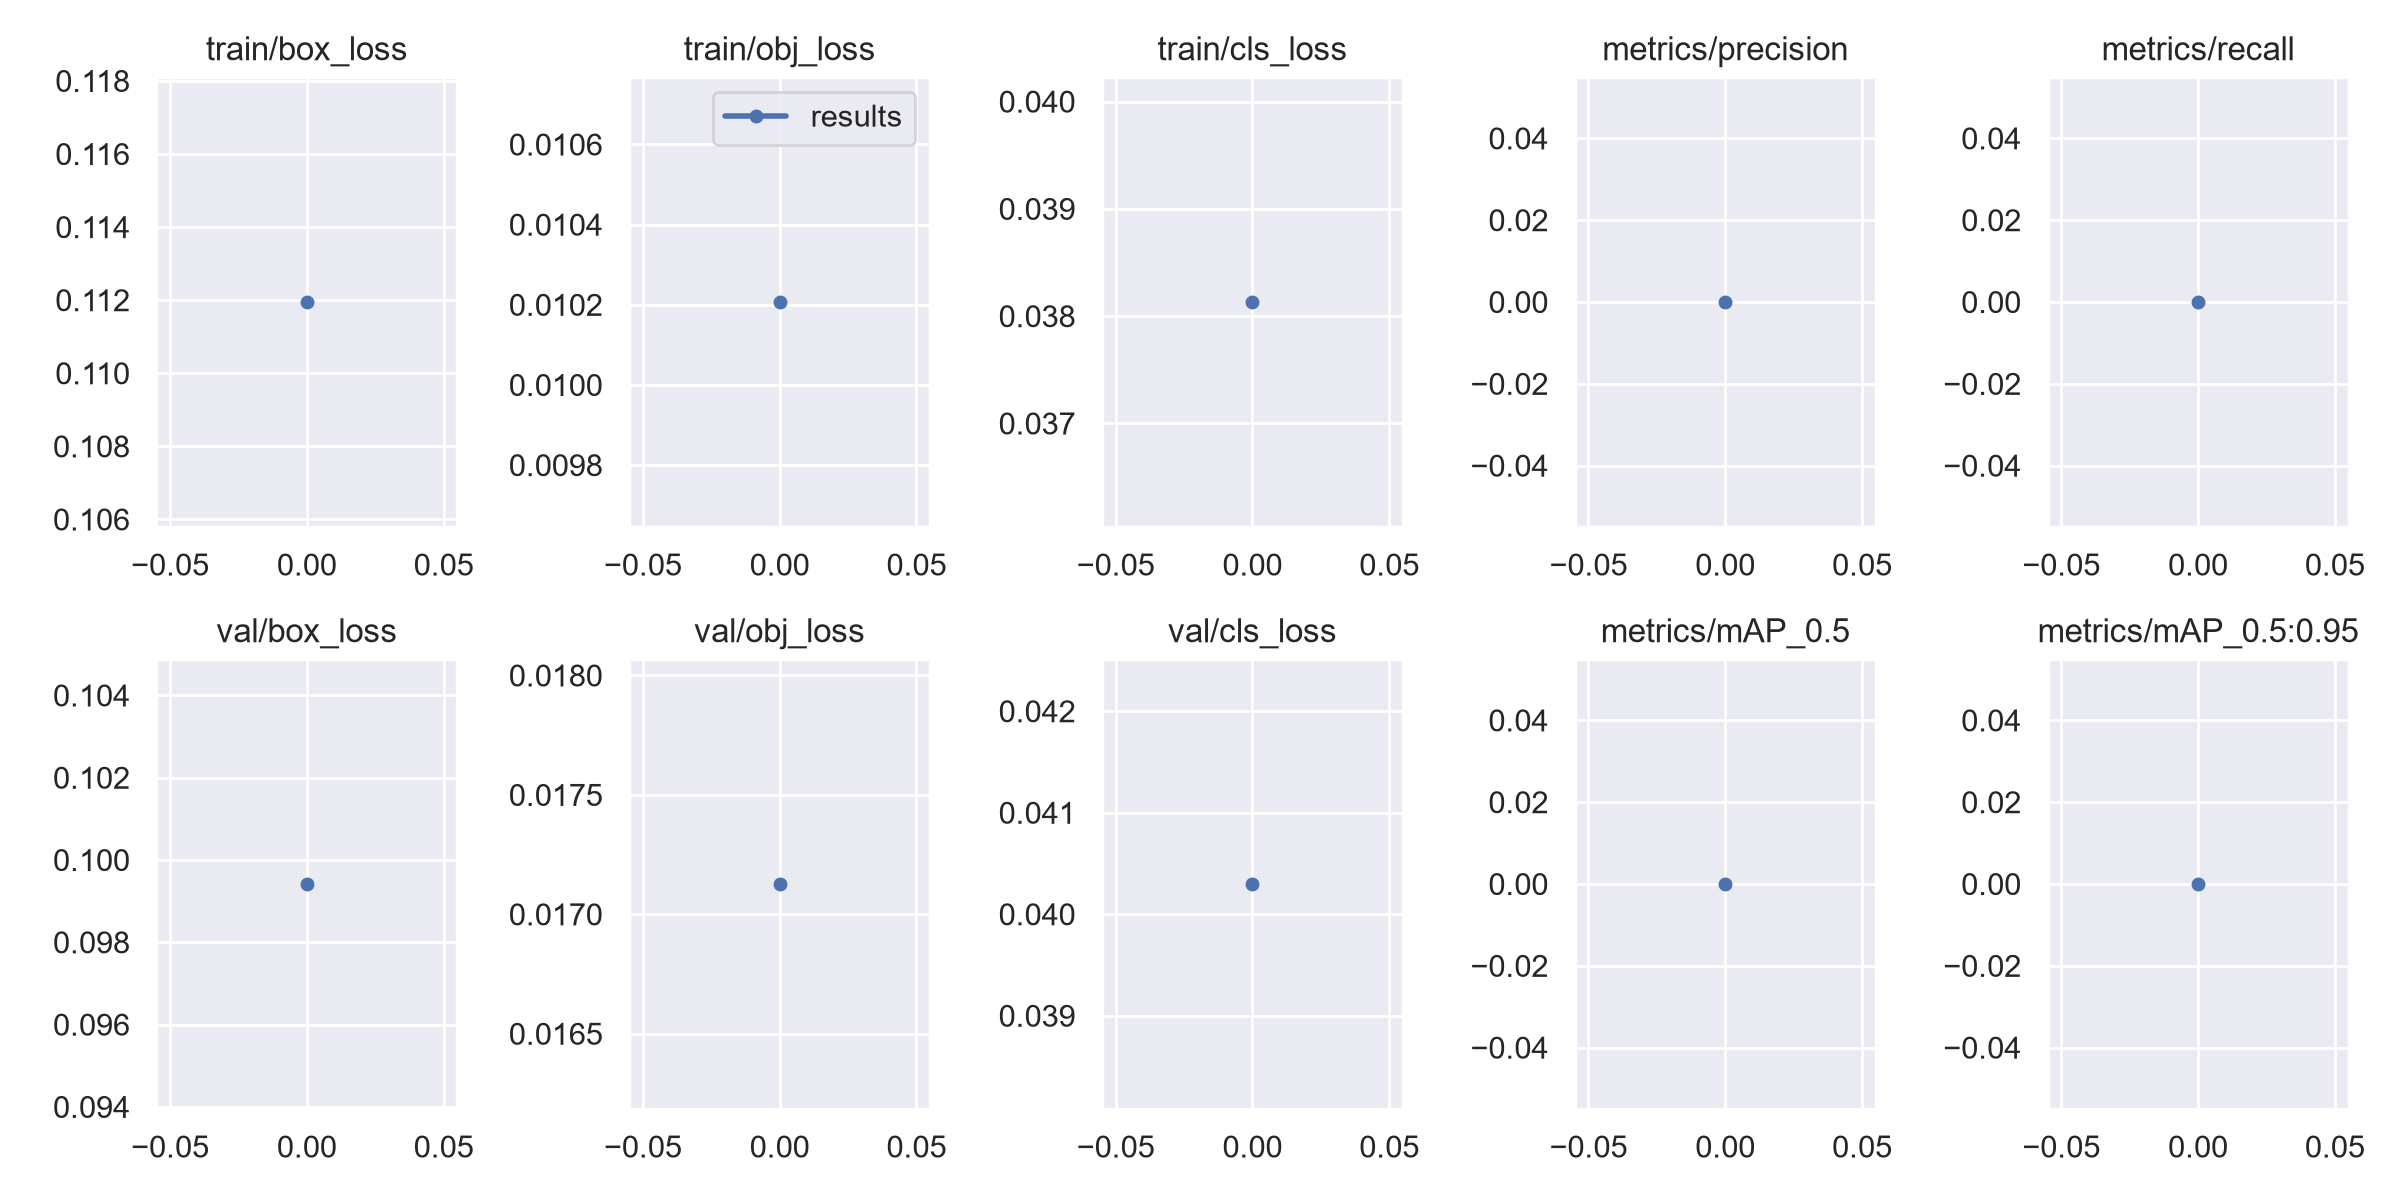

Values plotted in this chart, from the file beside it:
epoch, train/box_loss, train/obj_loss, train/cls_loss, metrics/precision, metrics/recall, metrics/mAP_0.5, metrics/mAP_0.5:0.95, val/box_loss, val/obj_loss, val/cls_loss, x/lr0, x/lr1, x/lr2
0, 0.1119, 0.01021, 0.03813, 0, 0, 0, 0, 0.09942, 0.01713, 0.0403, 0.0002, 0.0002, 0.0982
